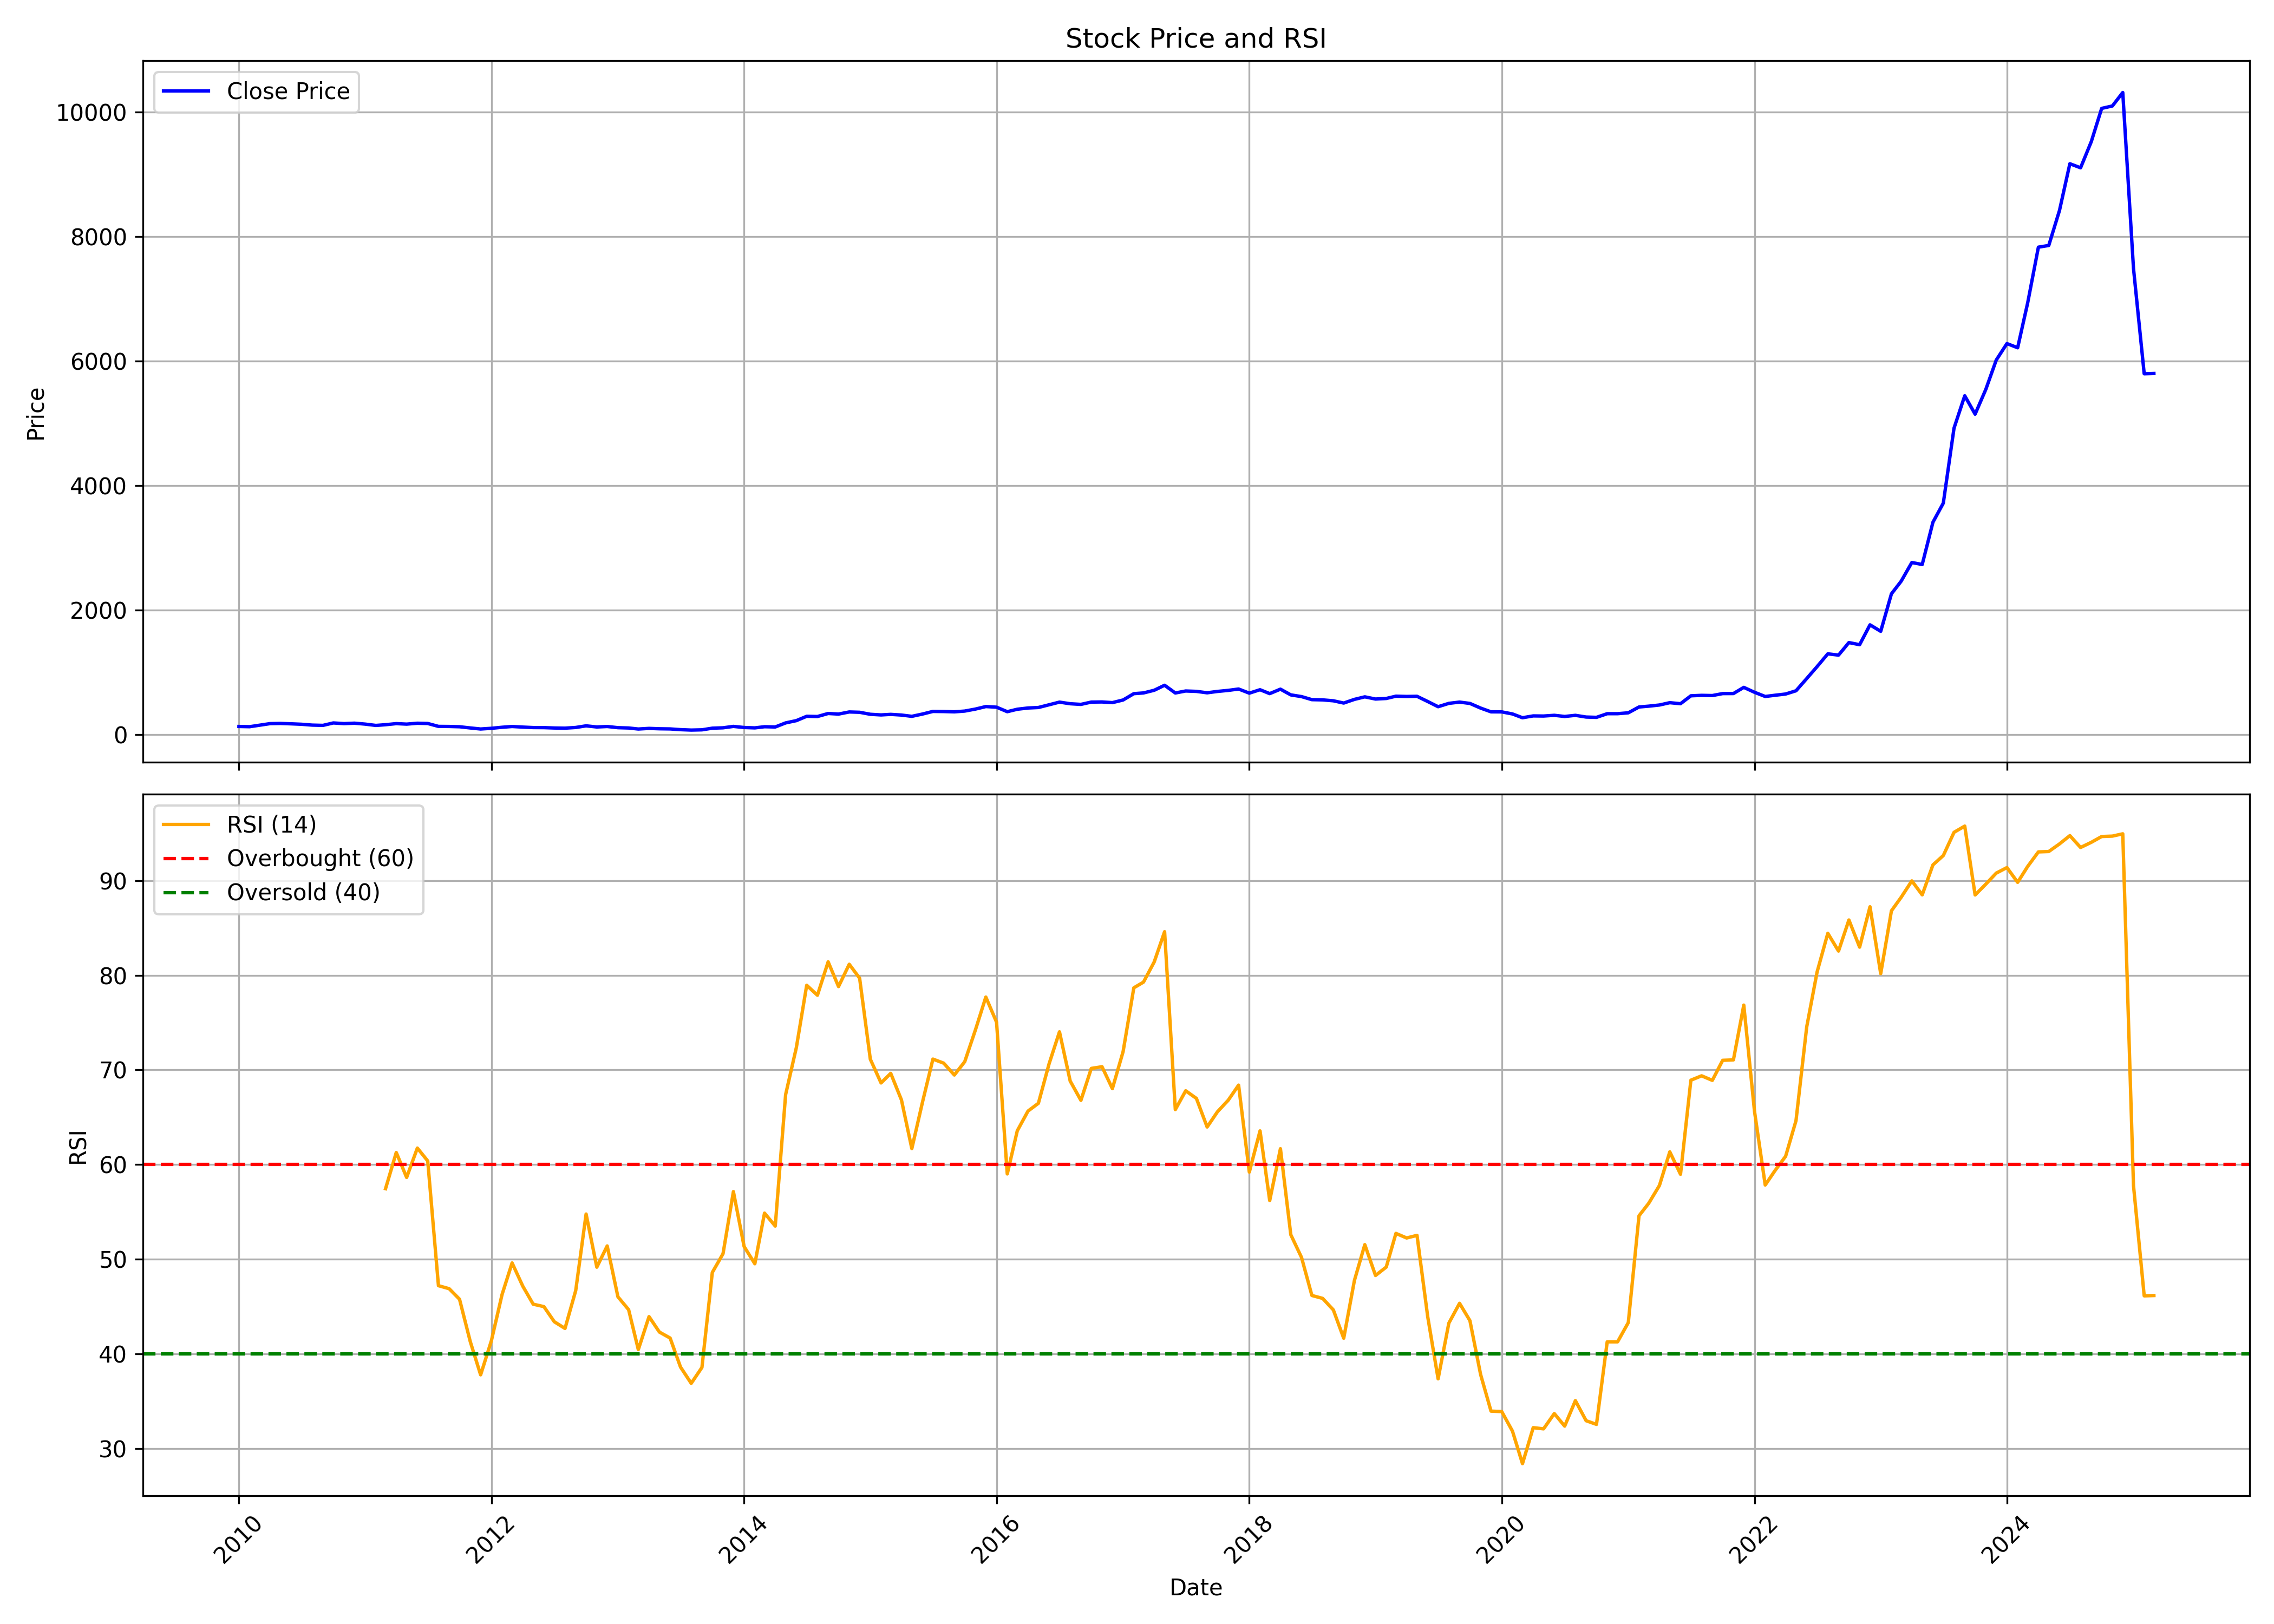

The file beside this chart, header and first rows:
, date, symbol, open, high, low, close, volume, rsi
0, 2010-01-01, APARINDS, 126.3, 154.8, 125.3, 128.6, 820978, 
1, 2010-02-01, APARINDS, 127.6, 143.3, 121.7, 125.1, 178719, 
2, 2010-03-01, APARINDS, 125.1, 163.8, 125.1, 149, 1140749, 
3, 2010-04-01, APARINDS, 149.1, 213.4, 148.1, 174.6, 4018602, 
4, 2010-05-01, APARINDS, 176.6, 188.7, 164.6, 177.6, 389076, 
5, 2010-06-01, APARINDS, 175.9, 183.5, 166.1, 171.4, 276585, 
6, 2010-07-01, APARINDS, 171, 180.4, 156.4, 164.3, 526108, 
7, 2010-08-01, APARINDS, 169.7, 179.8, 149.1, 150.8, 308408, 
8, 2010-09-01, APARINDS, 152.8, 161.2, 135.2, 146.4, 551983, 
9, 2010-10-01, APARINDS, 148.1, 194.3, 142.8, 185.4, 1607239, 
10, 2010-11-01, APARINDS, 189, 192.4, 171.8, 174.9, 1913462, 
11, 2010-12-01, APARINDS, 180.8, 192.9, 160.1, 181.7, 497409, 
12, 2011-01-01, APARINDS, 183.5, 198, 157.5, 166.8, 231685, 
13, 2011-02-01, APARINDS, 166.8, 167.5, 129.9, 145.5, 522846, 
14, 2011-03-01, APARINDS, 148.1, 183.1, 141.1, 157.2, 662923, 57.46
15, 2011-04-01, APARINDS, 167.6, 191, 159.8, 174.7, 310774, 61.28
16, 2011-05-01, APARINDS, 175.4, 182.4, 156.8, 166.6, 89986, 58.64
17, 2011-06-01, APARINDS, 164.9, 186.8, 164.2, 180.8, 266123, 61.75
18, 2011-07-01, APARINDS, 181, 204.2, 169.1, 176.9, 184829, 60.39
19, 2011-08-01, APARINDS, 177.6, 177.6, 114.3, 130.1, 353184, 47.22
20, 2011-09-01, APARINDS, 132.7, 141.3, 123.2, 128.7, 129651, 46.9
21, 2011-10-01, APARINDS, 125, 130.3, 117, 124.2, 53549, 45.78
22, 2011-11-01, APARINDS, 122.4, 122.4, 98.57, 105, 195634, 41.31
23, 2011-12-01, APARINDS, 104.9, 111.6, 77.1, 88.11, 149755, 37.8
24, 2012-01-01, APARINDS, 89.19, 106.5, 84.38, 99.44, 63956, 41.39
25, 2012-02-01, APARINDS, 99.76, 123.8, 95.66, 116.1, 255100, 46.29
26, 2012-03-01, APARINDS, 115.3, 128.7, 113.2, 128.3, 206678, 49.62
27, 2012-04-01, APARINDS, 124.8, 135.9, 111.3, 118.7, 124441, 47.16
28, 2012-05-01, APARINDS, 119.2, 125.6, 107.8, 111.2, 335409, 45.26
29, 2012-06-01, APARINDS, 113.9, 114.7, 99.8, 110.3, 158115, 45
30, 2012-07-01, APARINDS, 111.2, 117.6, 103, 104.3, 251728, 43.41
31, 2012-08-01, APARINDS, 104.1, 111.1, 100.9, 101.7, 89738, 42.7
32, 2012-09-01, APARINDS, 101.1, 117.6, 100.2, 112.8, 153763, 46.7
33, 2012-10-01, APARINDS, 114.1, 147.1, 113.3, 138.9, 193664, 54.78
34, 2012-11-01, APARINDS, 137.2, 143.5, 117.6, 120.6, 86700, 49.17
35, 2012-12-01, APARINDS, 123.4, 137.1, 118.8, 128.3, 137170, 51.41
36, 2013-01-01, APARINDS, 129.3, 130.5, 106.2, 109.5, 145017, 46.04
37, 2013-02-01, APARINDS, 109, 126.8, 103, 104.4, 272435, 44.68
38, 2013-03-01, APARINDS, 103.3, 122, 85.66, 87.78, 555543, 40.47
39, 2013-04-01, APARINDS, 87.86, 100.3, 87.82, 97.94, 248027, 43.95
40, 2013-05-01, APARINDS, 97.94, 113.4, 91.07, 91.72, 400119, 42.32
41, 2013-06-01, APARINDS, 91.88, 105.3, 87.29, 89.36, 241101, 41.69
42, 2013-07-01, APARINDS, 90.26, 96.6, 76.92, 77.74, 196490, 38.63
43, 2013-08-01, APARINDS, 75.58, 86.4, 66.96, 70.86, 103626, 36.9
44, 2013-09-01, APARINDS, 77.86, 80.36, 73.18, 74.77, 83808, 38.58
45, 2013-10-01, APARINDS, 76.57, 102.8, 73.13, 101.4, 615947, 48.61
46, 2013-11-01, APARINDS, 100.7, 110.9, 98.08, 107.5, 228370, 50.59
47, 2013-12-01, APARINDS, 107.5, 136.8, 105.7, 129.8, 429591, 57.15
48, 2014-01-01, APARINDS, 132.6, 139.3, 110.2, 112.2, 444685, 51.35
49, 2014-02-01, APARINDS, 115.3, 118.7, 95.16, 106.2, 510944, 49.53
50, 2014-03-01, APARINDS, 105.5, 126.4, 104.1, 124.7, 432964, 54.88
51, 2014-04-01, APARINDS, 124.2, 136.3, 117.7, 120.5, 509542, 53.51
52, 2014-05-01, APARINDS, 120.5, 193.1, 118, 186.1, 3067516, 67.39
53, 2014-06-01, APARINDS, 182.4, 224.6, 171.4, 222.7, 1512404, 72.35
54, 2014-07-01, APARINDS, 225.4, 345.9, 214.2, 292.5, 6675177, 78.94
55, 2014-08-01, APARINDS, 295.4, 314.2, 266.7, 288.9, 3027223, 77.89
56, 2014-09-01, APARINDS, 290.9, 385.7, 286.1, 337.5, 3418224, 81.41
57, 2014-10-01, APARINDS, 336.9, 360.9, 299.8, 328.1, 1026157, 78.8
58, 2014-11-01, APARINDS, 321.1, 408.1, 320.3, 362, 2061629, 81.16
59, 2014-12-01, APARINDS, 362.2, 391.3, 314.2, 356.8, 847432, 79.69
... 123 more rows
